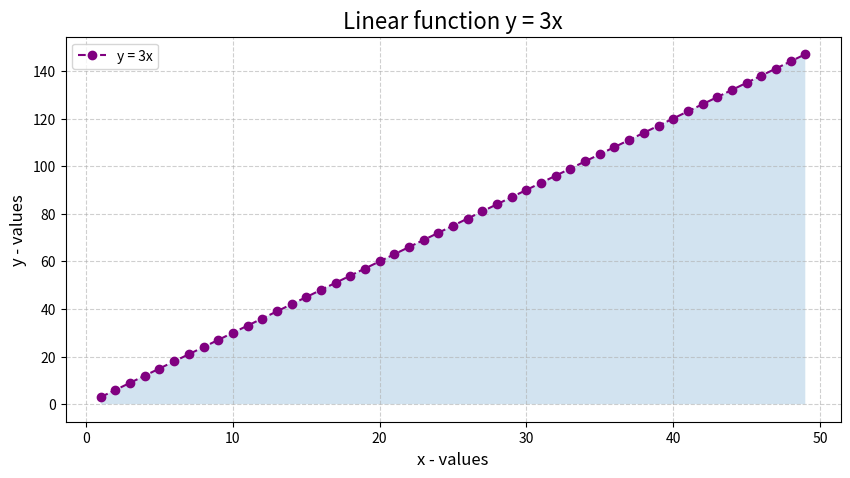

Write the Python code that produced this figure.
import matplotlib.pyplot as plt

x = range(1, 50)
y = [value * 3 for value in x]
plt.figure(figsize=(10,5))
plt.plot(x, y, color = 'purple', linestyle = '--', marker = 'o', label = 'y = 3x')
plt.fill_between(x, y, alpha = 0.2)

plt.title("Linear function y = 3x", fontsize = 16)
plt.xlabel("x - values", fontsize = 12)
plt.ylabel("y - values", fontsize = 12)
plt.grid(True, linestyle = '--', alpha = 0.6)
plt.legend()

plt.show()
